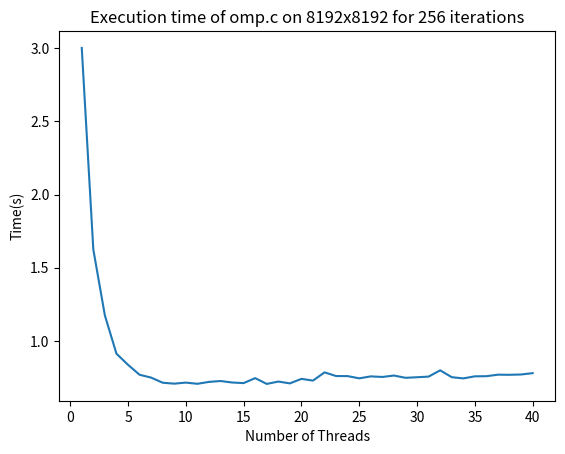

The script that saved this image:
import matplotlib.pyplot as plt

Time = [3.00277 , 1.62415 , 1.17352 , 0.912296 , 0.836073 , 0.768095 , 0.748521 , 0.713546 , 0.707184 , 0.714413 , 0.706138 , 0.719206 , 0.725228 , 0.715083 , 0.710973 , 0.745081 , 0.705365 , 0.721511 , 0.709054 , 0.739904 , 0.728212 , 0.784384 , 0.759263 , 0.75875 , 0.743516 , 0.756969 , 0.752923 , 0.762673 , 0.747198 , 0.751036 , 0.75543 , 0.798351 , 0.751355 , 0.743142 , 0.75727 , 0.758155 , 0.768544 , 0.767764 , 0.769831 , 0.779022]
 

Procs = list(range(1, 41))

plt.plot(Procs, Time)
plt.title("Execution time of omp.c on 8192x8192 for 256 iterations")
plt.ylabel("Time(s)")
plt.xlabel("Number of Threads")
plt.savefig("omp_plot.png")
